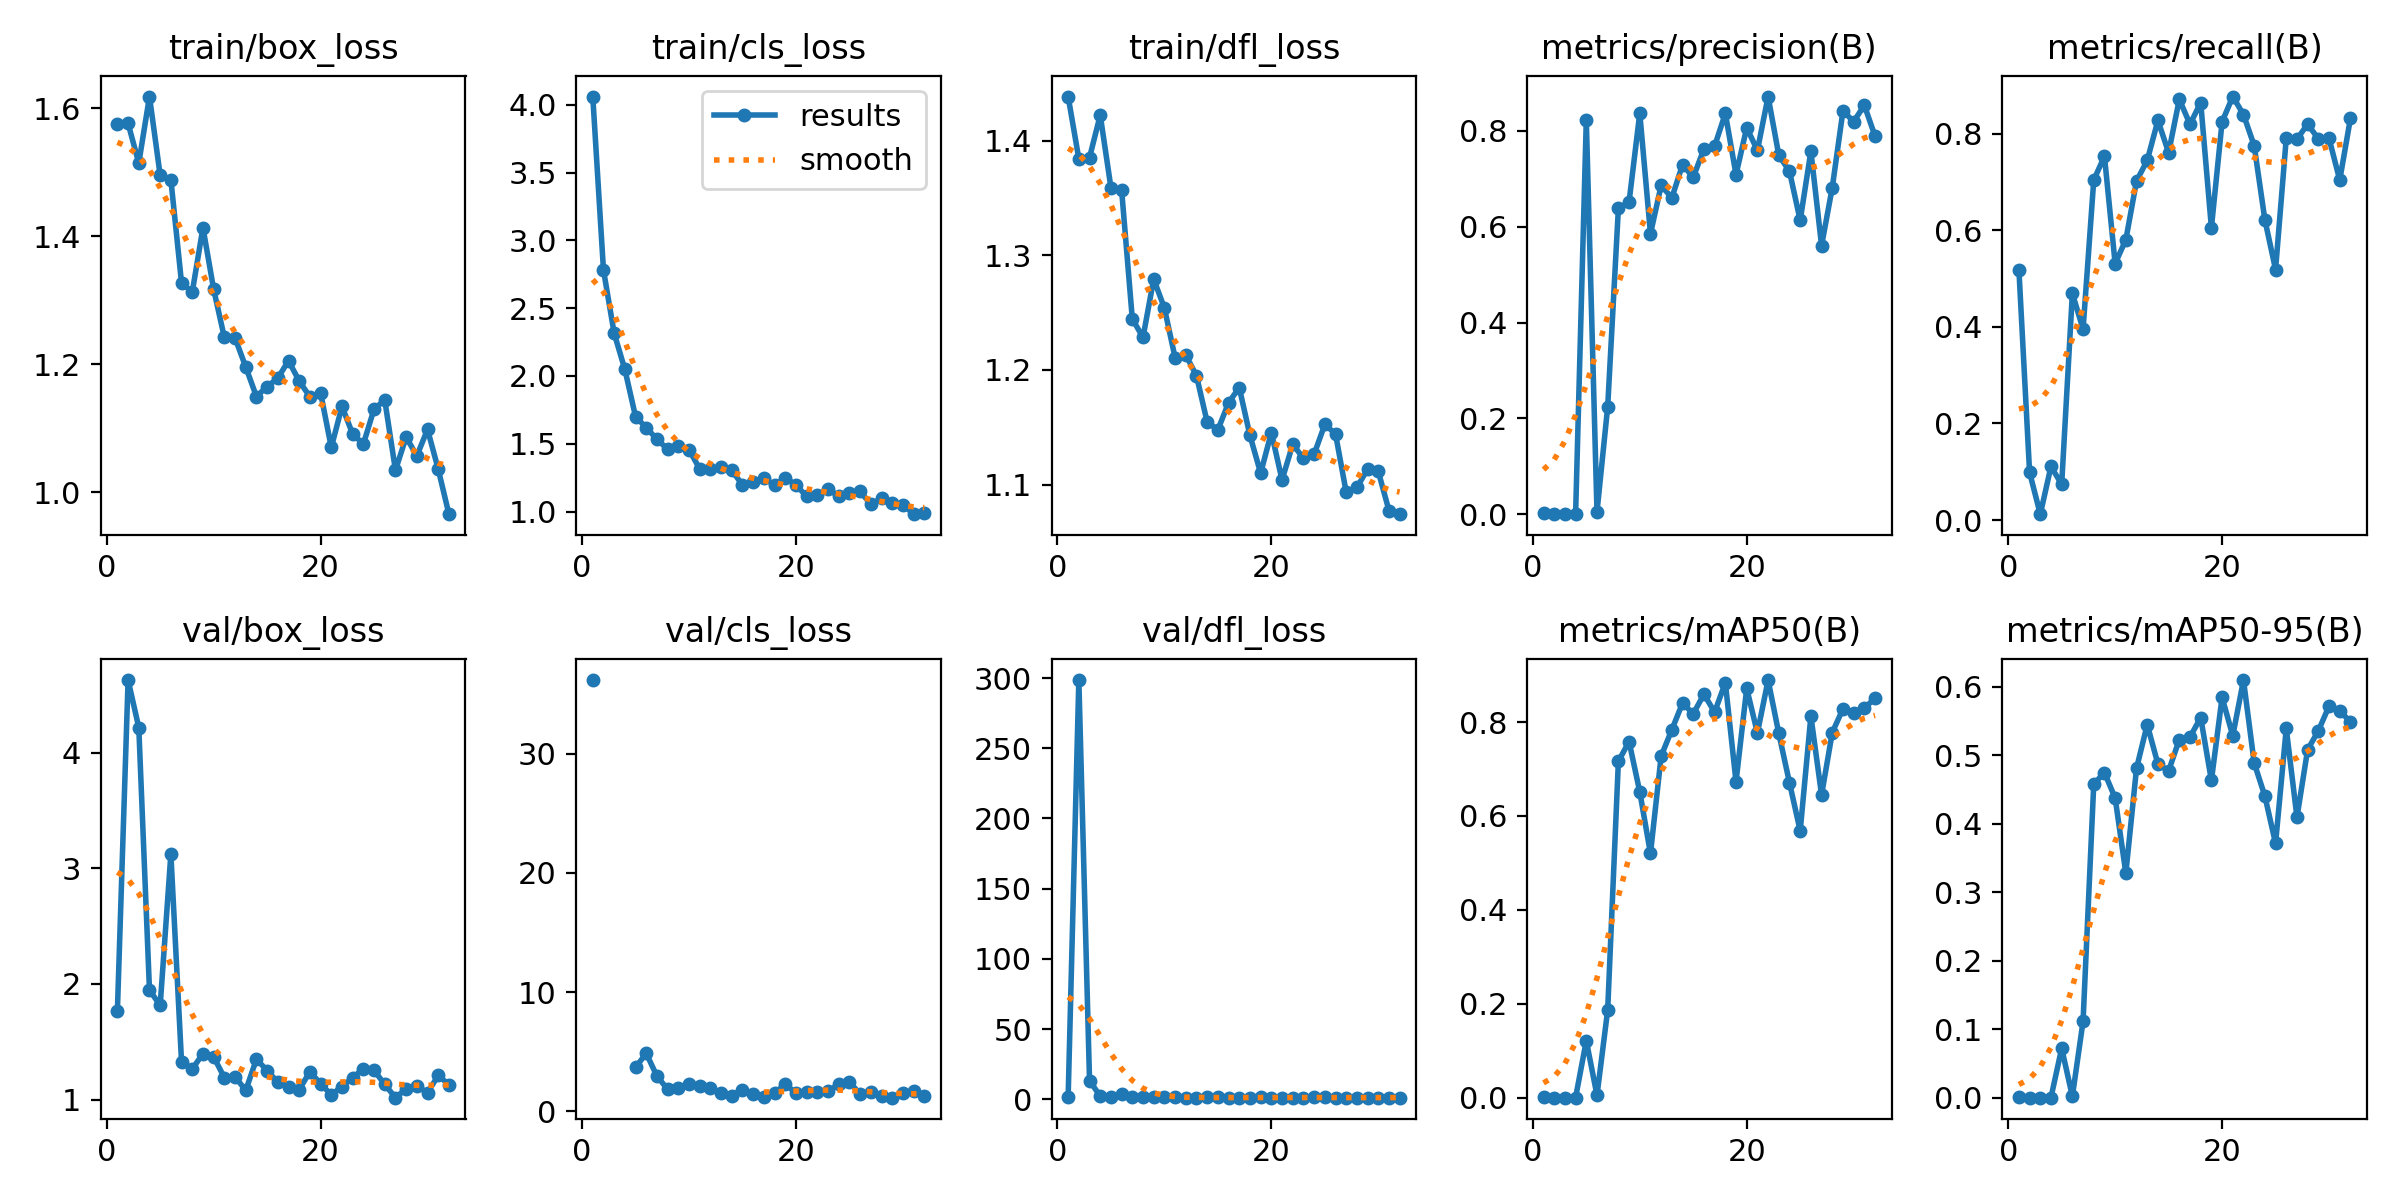

Values plotted in this chart, from the file beside it:
epoch, time, train/box_loss, train/cls_loss, train/dfl_loss, metrics/precision(B), metrics/recall(B), metrics/mAP50(B), metrics/mAP50-95(B), val/box_loss, val/cls_loss, val/dfl_loss, lr/pg0, lr/pg1, lr/pg2
1, 21.64, 1.575, 4.06, 1.438, 0.00303, 0.5185, 0.00247, 0.00112, 1.768, 36.17, 1.528, 0.0005414, 0.0005414, 0.0005414
2, 31.26, 1.576, 2.782, 1.384, 0.00045, 0.09877, 0.00024, 5e-05, 4.628, inf, 298.6, 0.001084, 0.001084, 0.001084
3, 40.77, 1.514, 2.315, 1.385, 6e-05, 0.01235, 3e-05, 0, 4.217, inf, 13.23, 0.001612, 0.001612, 0.001612
4, 50.3, 1.618, 2.049, 1.422, 0.00058, 0.1111, 0.00032, 0.00019, 1.946, inf, 2.178, 0.001605, 0.001605, 0.001605
5, 59.87, 1.495, 1.7, 1.359, 0.8225, 0.07407, 0.1214, 0.07217, 1.814, 3.689, 1.868, 0.001584, 0.001584, 0.001584
6, 69.61, 1.488, 1.619, 1.357, 0.00495, 0.4691, 0.00503, 0.00189, 3.122, 4.879, 3.401, 0.001564, 0.001564, 0.001564
7, 79.14, 1.327, 1.533, 1.244, 0.2242, 0.3951, 0.1869, 0.1116, 1.321, 2.962, 1.312, 0.001543, 0.001543, 0.001543
8, 88.84, 1.313, 1.46, 1.228, 0.6381, 0.7037, 0.7164, 0.458, 1.264, 1.867, 1.263, 0.001523, 0.001523, 0.001523
9, 98.53, 1.413, 1.485, 1.279, 0.6521, 0.7531, 0.7585, 0.4746, 1.397, 2, 1.436, 0.001502, 0.001502, 0.001502
10, 108.1, 1.317, 1.456, 1.254, 0.8369, 0.5309, 0.6513, 0.4377, 1.37, 2.272, 1.267, 0.001481, 0.001481, 0.001481
11, 117.5, 1.242, 1.315, 1.211, 0.5854, 0.5803, 0.5201, 0.3279, 1.189, 2.099, 1.24, 0.001461, 0.001461, 0.001461
12, 126.8, 1.241, 1.31, 1.213, 0.6861, 0.7018, 0.7276, 0.481, 1.197, 1.955, 1.194, 0.00144, 0.00144, 0.00144
13, 136.4, 1.196, 1.331, 1.195, 0.6604, 0.7444, 0.7838, 0.5448, 1.079, 1.556, 1.132, 0.001419, 0.001419, 0.001419
14, 145.9, 1.15, 1.303, 1.155, 0.7295, 0.8272, 0.8405, 0.4872, 1.348, 1.298, 1.266, 0.001399, 0.001399, 0.001399
15, 155.3, 1.165, 1.197, 1.148, 0.7032, 0.7604, 0.8176, 0.4772, 1.25, 1.834, 1.229, 0.001378, 0.001378, 0.001378
16, 164.6, 1.178, 1.215, 1.171, 0.7622, 0.8708, 0.8592, 0.5229, 1.15, 1.445, 1.167, 0.001358, 0.001358, 0.001358
17, 174, 1.206, 1.246, 1.185, 0.7684, 0.8192, 0.8211, 0.5266, 1.105, 1.23, 1.145, 0.001337, 0.001337, 0.001337
18, 183.3, 1.174, 1.196, 1.143, 0.8365, 0.8642, 0.8841, 0.5551, 1.085, 1.55, 1.094, 0.001316, 0.001316, 0.001316
19, 192.8, 1.149, 1.249, 1.11, 0.7088, 0.6049, 0.6729, 0.4632, 1.241, 2.286, 1.33, 0.001296, 0.001296, 0.001296
20, 202.1, 1.155, 1.197, 1.145, 0.8067, 0.8243, 0.8718, 0.5845, 1.137, 1.543, 1.18, 0.001275, 0.001275, 0.001275
21, 211.6, 1.07, 1.112, 1.104, 0.7595, 0.8765, 0.7768, 0.5285, 1.04, 1.616, 1.097, 0.001254, 0.001254, 0.001254
22, 221, 1.134, 1.122, 1.135, 0.8718, 0.8393, 0.8895, 0.6099, 1.112, 1.619, 1.168, 0.001234, 0.001234, 0.001234
23, 230.5, 1.091, 1.168, 1.123, 0.7493, 0.7749, 0.7758, 0.4888, 1.187, 1.695, 1.2, 0.001213, 0.001213, 0.001213
24, 239.9, 1.075, 1.112, 1.127, 0.7157, 0.6217, 0.6708, 0.4405, 1.268, 2.276, 1.287, 0.001193, 0.001193, 0.001193
25, 249.2, 1.13, 1.139, 1.153, 0.6133, 0.5185, 0.5682, 0.3713, 1.252, 2.484, 1.233, 0.001172, 0.001172, 0.001172
26, 258.6, 1.144, 1.149, 1.144, 0.7575, 0.7901, 0.8128, 0.5392, 1.131, 1.448, 1.169, 0.001151, 0.001151, 0.001151
27, 268, 1.035, 1.053, 1.093, 0.5608, 0.7881, 0.6448, 0.4096, 1.016, 1.673, 1.103, 0.001131, 0.001131, 0.001131
28, 277.5, 1.086, 1.098, 1.098, 0.6817, 0.8197, 0.7778, 0.5083, 1.092, 1.306, 1.137, 0.00111, 0.00111, 0.00111
29, 287, 1.057, 1.067, 1.113, 0.8419, 0.7888, 0.8282, 0.5357, 1.118, 1.159, 1.183, 0.001089, 0.001089, 0.001089
30, 296.5, 1.098, 1.051, 1.112, 0.8195, 0.7901, 0.8191, 0.5718, 1.058, 1.585, 1.126, 0.001069, 0.001069, 0.001069
31, 306, 1.036, 0.981, 1.077, 0.8535, 0.7037, 0.83, 0.5647, 1.209, 1.717, 1.173, 0.001048, 0.001048, 0.001048
32, 315.4, 0.9659, 0.988, 1.074, 0.789, 0.8311, 0.8506, 0.5489, 1.127, 1.292, 1.147, 0.001027, 0.001027, 0.001027
